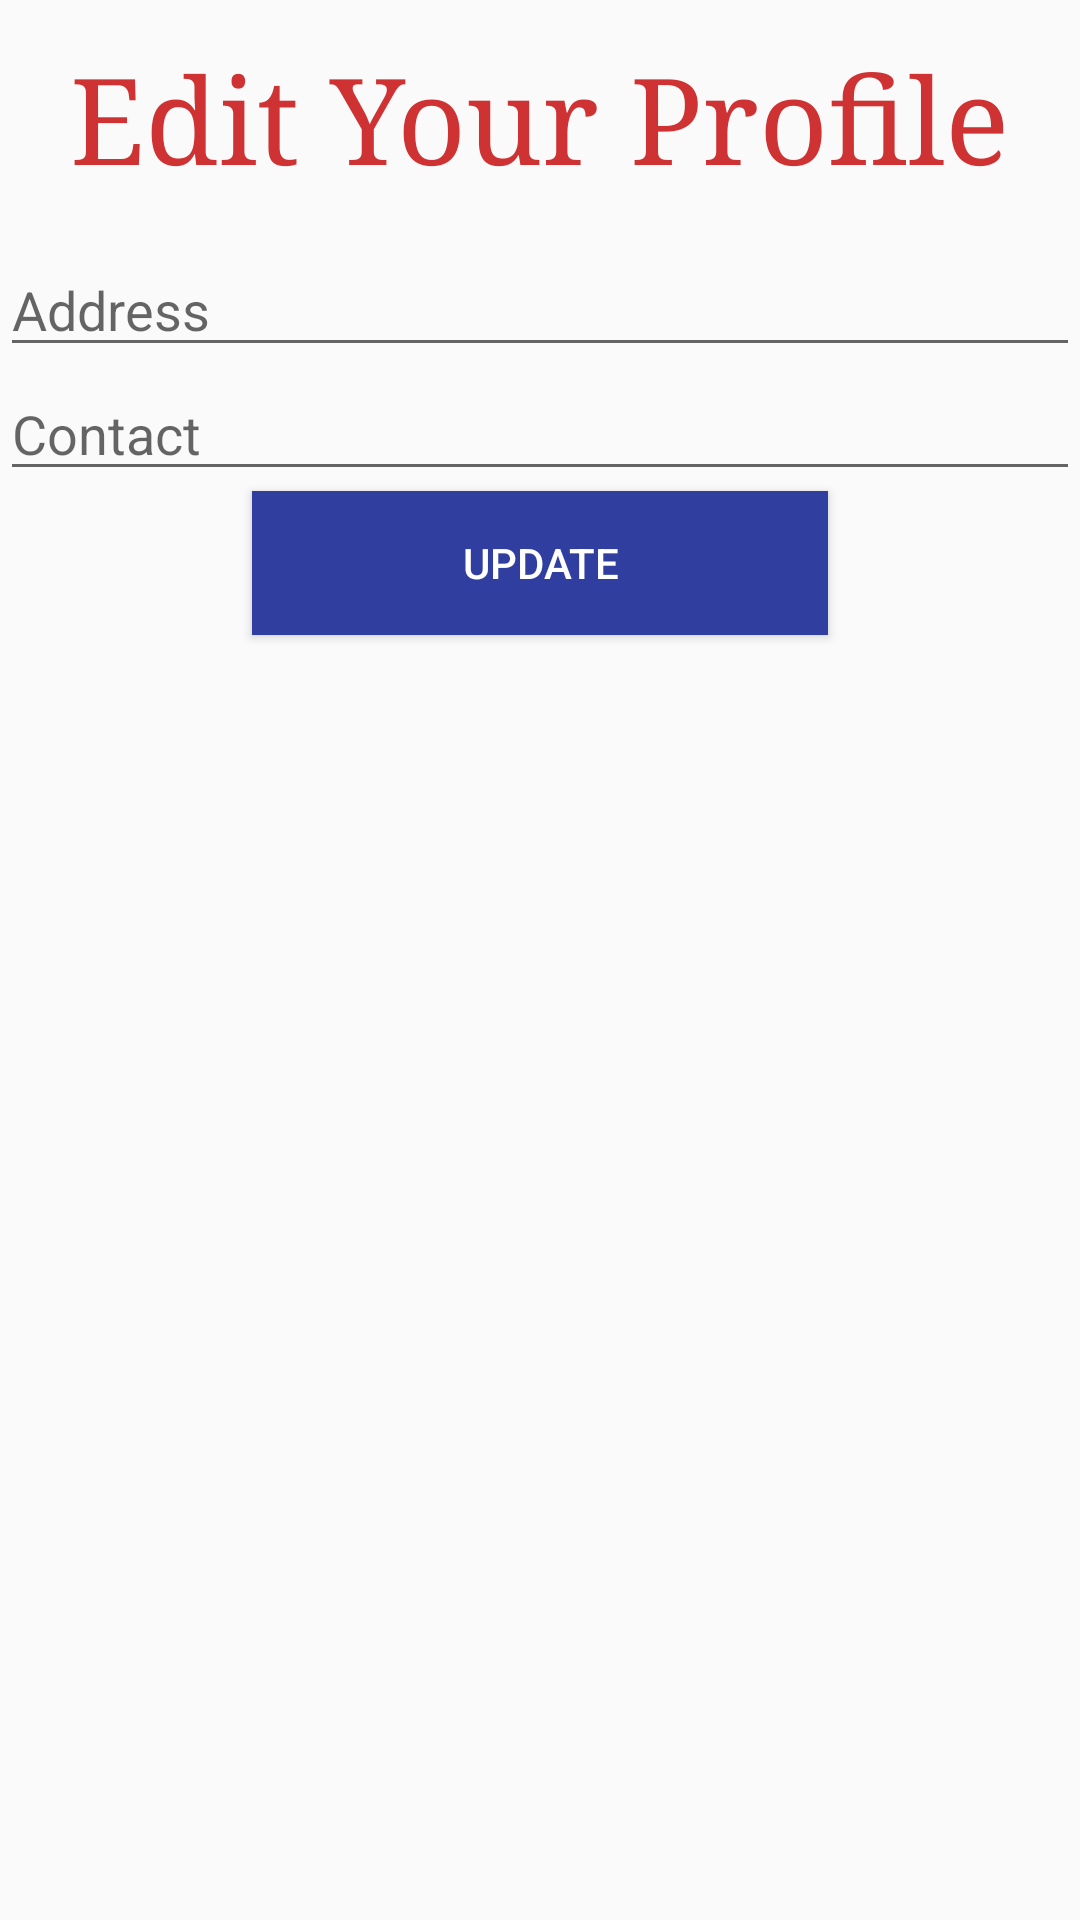

This screen was rendered from an Android layout file. Write that file and the resources it references.
<!-- AndroidManifest.xml: application theme AppTheme -->
<!-- res/layout/activity_edit_profile.xml -->
<?xml version="1.0" encoding="utf-8"?>
<android.support.constraint.ConstraintLayout xmlns:android="http://schemas.android.com/apk/res/android"
    xmlns:app="http://schemas.android.com/apk/res-auto"
    xmlns:tools="http://schemas.android.com/tools"
    android:layout_width="match_parent"
    android:layout_height="match_parent"
    tools:context="com.nsl.lostandfound.EditProfile">

    <LinearLayout
        android:layout_width="fill_parent"
        android:layout_height="fill_parent"
        android:orientation="vertical"
        tools:layout_editor_absoluteX="0dp"
        android:background="@drawable/report_background"
        app:layout_constraintTop_toTopOf="parent"
        android:layout_marginTop="8dp"
        android:weightSum="1">

        <TextView
            android:id="@+id/contact_form_title"
            android:layout_width="wrap_content"
            android:layout_height="wrap_content"
            android:layout_gravity="center_horizontal"
            android:layout_marginBottom="16dp"
            android:layout_marginTop="5dp"
            android:text="Edit Your Profile"
            android:textColor="#ce3232"
            android:textSize="40sp"
            android:typeface="serif" />

        <EditText
            android:id="@+id/etAddress"
            android:layout_width="match_parent"
            android:layout_height="wrap_content"
            android:ems="10"
            android:hint="Address"
            android:digits="abcdefghijklmnopqrstuvwxyz ABCDEFGHIJKLMNOPQRSTUVWXYZ 1234567890"
            android:text=""
            tools:layout_editor_absoluteX="153dp"
            tools:layout_editor_absoluteY="16dp" />

        <EditText
            android:id="@+id/etPhone"
            android:layout_width="match_parent"
            android:layout_height="wrap_content"
            android:ems="10"
            android:hint="Contact"
            android:inputType="number"
            android:maxLength="10"
            android:text=""
            tools:layout_editor_absoluteX="153dp"
            tools:layout_editor_absoluteY="16dp" />


        <Button
            android:id="@+id/btnLogin"
            android:onClick="UpdateProfile"
            android:layout_width="wrap_content"
            android:layout_height="wrap_content"
            android:layout_gravity="center_horizontal"
            android:background="@color/colorPrimaryDark"
            android:elevation="4dp"
            android:paddingLeft="70dp"
            android:paddingRight="70dp"
            android:text="Update"
            android:textColor="#fff" />/>

    </LinearLayout>


</android.support.constraint.ConstraintLayout>
<!-- resources referenced by this layout -->
<resources>
  <color name="colorPrimaryDark">#303F9F</color>
  <style name="AppTheme" parent="Theme.AppCompat.Light.DarkActionBar">
          
          <item name="colorPrimary">@color/colorPrimary</item>
          <item name="colorPrimaryDark">@color/colorPrimaryDark</item>
          <item name="colorAccent">@color/colorAccent</item>
      </style>
  <color name="colorPrimary">#3F51B5</color>
  <color name="colorAccent">#FF4081</color>
</resources>
